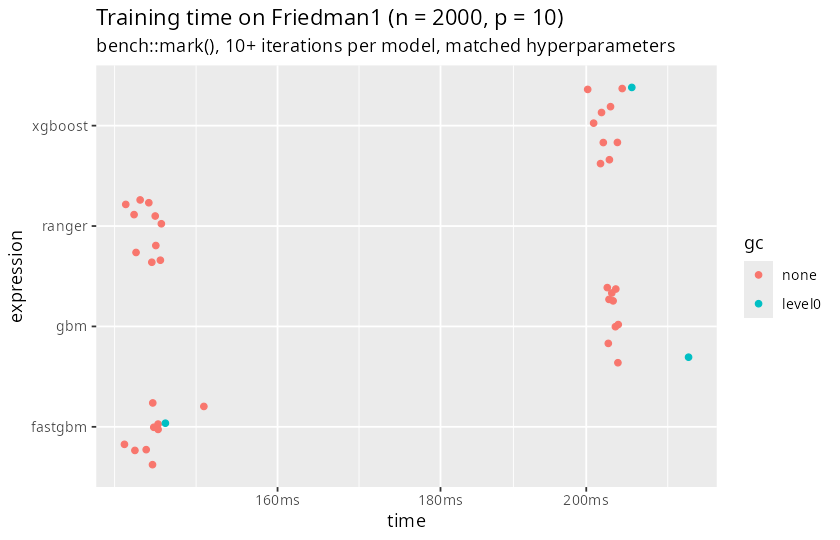

Source data for this figure (header and first rows):
min, median, itr/sec, mem_alloc, gc/sec, n_itr, n_gc, total_time, expression
0.1432, 0.1462, 6.834, 7115800, 0.7593, 9, 1, 1.32s, fastgbm
0.2031, 0.2039, 4.904, 4533744, 0.5449, 9, 1, 1.83s, gbm
0.2002, 0.2025, 4.932, 617288, 0.548, 9, 1, 1.82s, xgboost
0.1434, 0.1459, 6.869, 1512856, 0, 10, 0, 1.46s, ranger
